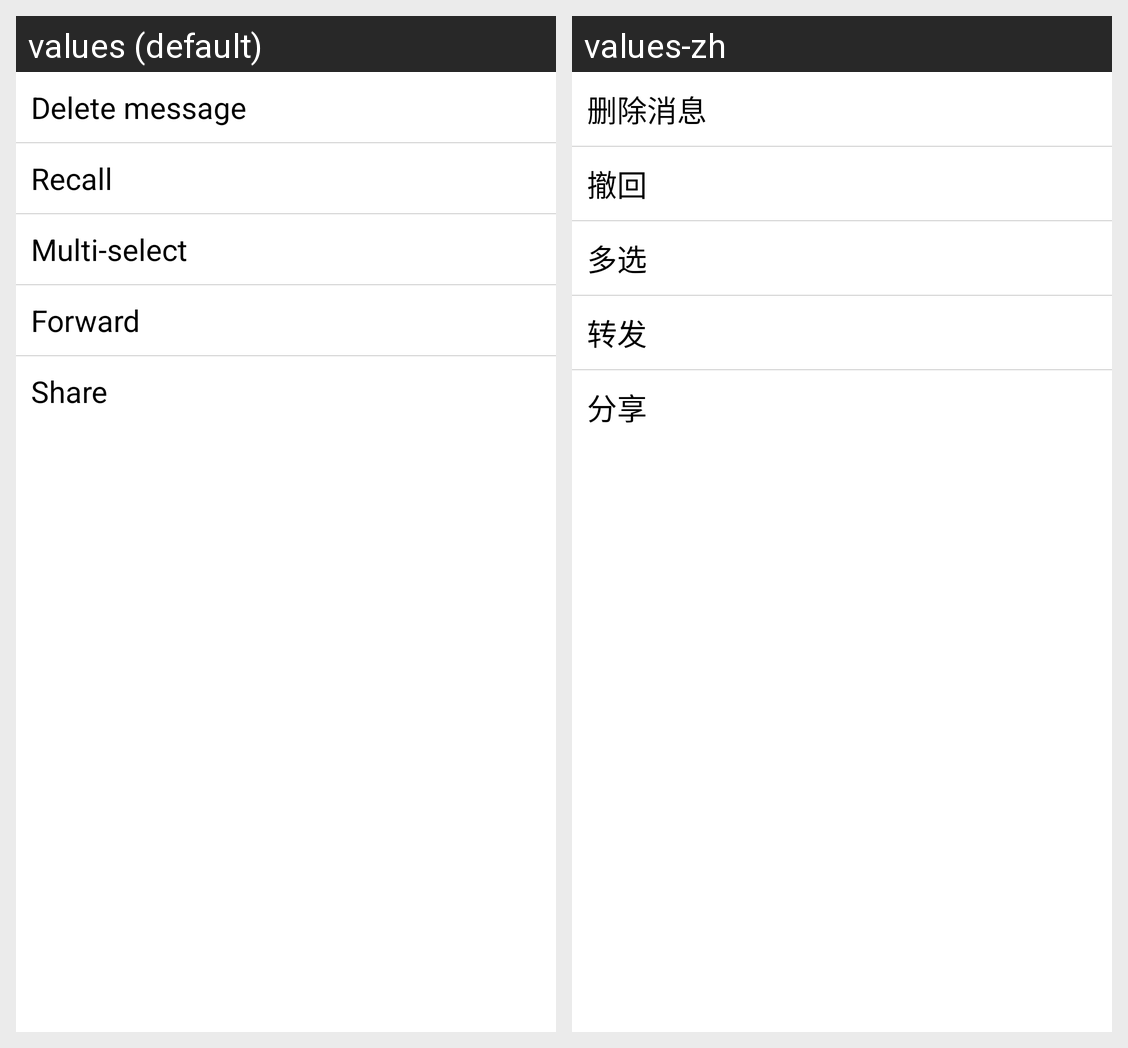

Translations of the strings shown on this Android screen, per locale in the grid:
Android screen res/layout/em_context_menu_for_location.xml rendered under 2 locales, left to right: values (default), values-zh. Device: Nexus 5 (rendered at 1080×1920; each locale shown at half size, 540×960, under a caption strip naming it); theme AppTheme.
Strings drawn on this screen, with the default value and each locale's value (text and hints the layout hard-codes, and strings that could not be matched under every locale, appear in the picture but are not listed):

delete_message
  values: Delete message
  values-zh: 删除消息

recall
  values: Recall
  values-zh: 撤回

duo_forward
  values: Multi-select
  values-zh: 多选

forward
  values: Forward
  values-zh: 转发

share
  values: Share
  values-zh: 分享
